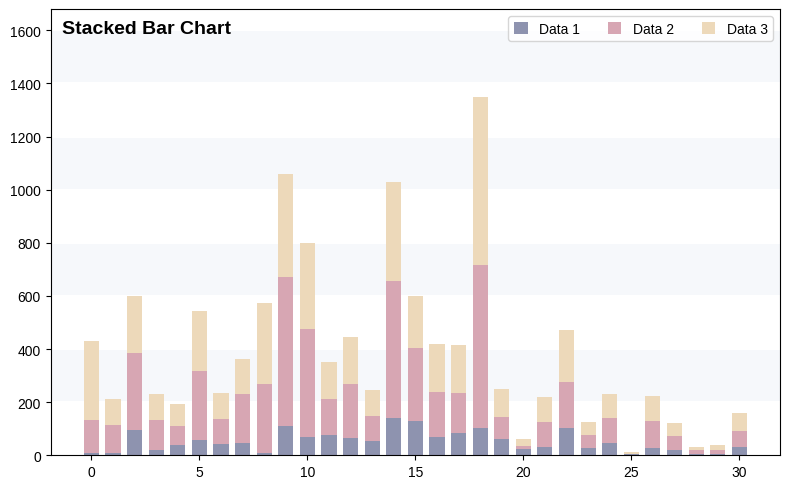

Generate this figure with matplotlib:
# Generated from a source notebook for audit and review purposes.

# --- cell 1: markdown ---
# ## 堆叠柱状图适合同时呈现多组数据的数值大小与占比情况，适合展示有组合关系的数据。
# 	
# ### 例如展示同一省份多个地区的经济数据（体现各地区数据占比，也可组合体现全省数据），或者多种能源的碳排放情况（可体现各种类型能源占比，也可组合体现总排放）~

# --- cell 2: code ---
import matplotlib.pyplot as plt
import numpy as np

# 设置样式
try:
    plt.style.use("scatter.mplstyle")
except:
    pass
# 使用Nature常用的无衬线字体，Ubuntu系统兼容
plt.rcParams["font.sans-serif"] = ["Liberation Sans", "Arial", "Helvetica", "sans-serif"]
plt.rcParams["axes.unicode_minus"] = False

# --- cell 3: code ---
# Create canvas
fig, ax = plt.subplots(figsize=(8, 5), dpi=100)

# Sub-labels (categories for each data group)
sublabel = ["Data 1", "Data 2", "Data 3"]  
np.random.seed(2)  # Fix random seed

# Define colors (colors for 4 data groups)
color = ["#8e93af", "#d7a6b3", "#edd9ba", "#9dc1c5"]  

# Initialize data (two methods, using the second group, first group can be ignored)
# Method 1 (overwritten, for demonstration only)
# x = np.arange(24)
# value = []
# for i in range(4):
#     p1 = np.random.uniform(0.2, 0.8)
#     p2 = np.random.uniform(1, 10)
#     p3 = np.random.uniform(1, 3)
#     value.append(p3*np.sin(p1*(x-p2))+p3)
# value = np.array(value).T
# bottom_values = np.zeros(24)

# Method 2 (actually used data)
x = np.arange(31)
value = np.array([[8, 124, 298], [8, 106, 99], [95, 291, 214], [19, 113, 99], [37, 75, 81], [59, 260, 225], [44, 94, 95],
                  [47, 184, 131], [7, 262, 303], [111, 560, 389], [68, 409, 322], [78, 133, 139], [66, 203, 176], [53, 94, 97], [139, 518, 370],
                  [128, 276, 197], [70, 170, 179], [84, 152, 178], [101, 614, 634], [60, 84, 107], [22, 14, 27], [31, 95, 95], [104, 173, 194],
                  [28, 48, 48], [46, 93, 91], [3, 3, 8], [28, 100, 96], [21, 50, 51], [4, 14, 14], [5, 15, 17], [30, 60, 70]])
bottom_values = np.zeros(31)

# Draw stacked bar chart
for i in range(len(sublabel)):
    ax.bar(
        x, 
        value[:, i],  # Values for each group
        width=0.7,    # Bar width
        color=color[i],  # Color
        label=sublabel[i],  # Legend label
        bottom=bottom_values,  # Stacking base
        zorder=2  # Layer order (ensure above grid)
    )
    # Update base for next layer (accumulate current group values)
    bottom_values += value[:, i]

# Set Y-axis grid (uncomment if needed)
# ax.set_ylim(0, 14)  
ax.grid(axis='y', linestyle='-', linewidth=1.5, color="#ffffff", zorder=1)

# Color Y-axis tick intervals (alternating colors)
yticks = ax.get_yticks()
for i in range(len(yticks) - 1):
    if i % 2 == 1:  # Alternate color for every other row
        ax.axhspan(yticks[i], yticks[i + 1], facecolor="#f6f8fb")

# Add title
ax.text(
    0.015,  # Horizontal position (axes coordinates)
    0.975,  # Vertical position (axes coordinates)
    "Stacked Bar Chart", 
    fontsize=14,
    fontweight="bold",
    ha="left",   # Horizontal alignment
    va="top",    # Vertical alignment
    transform=ax.transAxes  # Use axes coordinate system
)

# Set legend
ax.legend(
    ncols=4,  # Number of legend columns
    loc="upper right",  # Position
    handleheight=1, 
    handlelength=1
)

# Optimize layout and display
plt.tight_layout()

plt.savefig('./Stacked Bar Chart.pdf', dpi=300, bbox_inches='tight')
plt.show()

# --- cell 4: code ---
pass

# --- cell 5: code ---
pass
